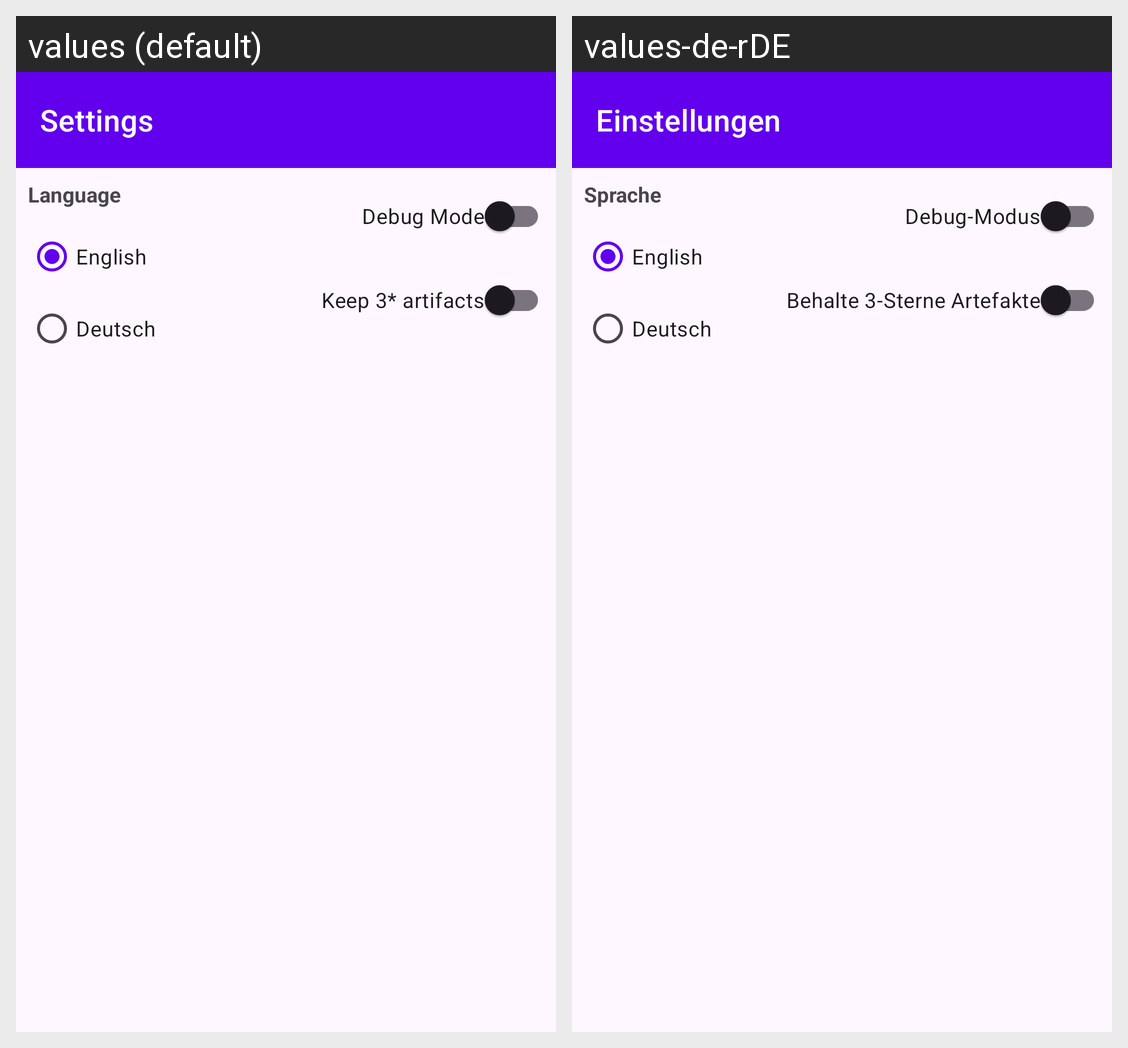

Locale-by-locale string values for the Android screen shown in this grid:
Android screen res/layout/activity_settings.xml rendered under 2 locales, left to right: values (default), values-de-rDE. Device: Nexus 5 (rendered at 1080×1920; each locale shown at half size, 540×960, under a caption strip naming it); theme AppTheme.
Strings drawn on this screen, with the default value and each locale's value (text and hints the layout hard-codes, and strings that could not be matched under every locale, appear in the picture but are not listed):

settings
  values: Settings
  values-de-rDE: Einstellungen

english
  values: English
  values-de-rDE: English  [not translated; the default value is used]

german
  values: Deutsch
  values-de-rDE: Deutsch  [not translated; the default value is used]

language
  values: Language
  values-de-rDE: Sprache

debug_mode
  values: Debug Mode
  values-de-rDE: Debug-Modus

keep_3_artifacts
  values: Keep 3* artifacts
  values-de-rDE: Behalte 3-Sterne Artefakte
